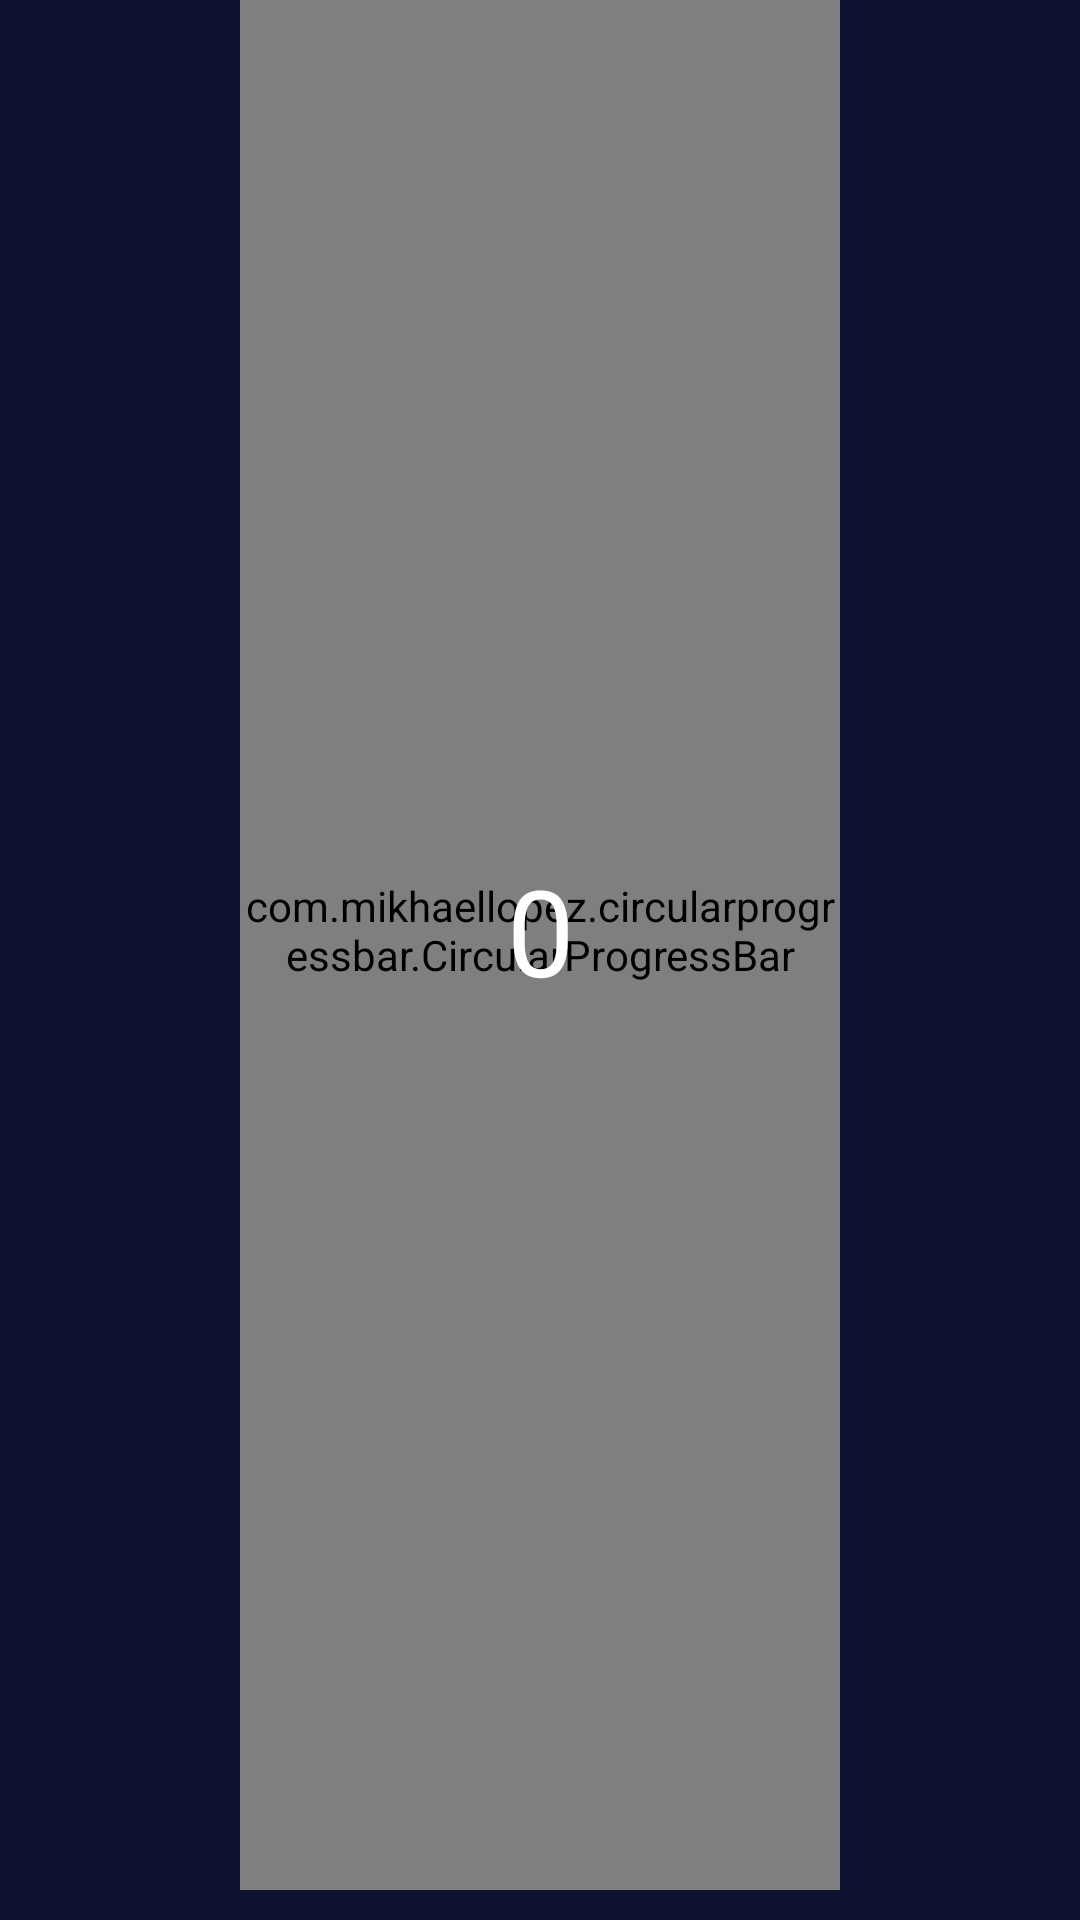

Here is an Android app screen rendered from its layout file. Give the layout XML and the strings, colors and styles it references.
<!-- AndroidManifest.xml: application theme Theme.UESRunning -->
<!-- res/layout/fragment_home.xml -->
<?xml version="1.0" encoding="utf-8"?>
<RelativeLayout xmlns:android="http://schemas.android.com/apk/res/android"
    xmlns:app="http://schemas.android.com/apk/res-auto"
    xmlns:tools="http://schemas.android.com/tools"
    android:layout_width="match_parent"
    android:layout_height="match_parent"
    android:background="#0d1230"
    android:gravity="center"
    tools:context=".ui.home.HomeFragment">



    <LinearLayout
        android:layout_width="match_parent"
        android:layout_height="wrap_content"
        android:gravity="center"
        android:orientation="vertical">
        <RelativeLayout
            android:layout_width="match_parent"
            android:layout_height="wrap_content"
            android:gravity="center">

            <com.mikhaellopez.circularprogressbar.CircularProgressBar
                android:id="@+id/progress_circular"
                android:layout_width="200dp"
                android:layout_height="2000dp"
                android:layout_centerInParent="true"
                app:cpb_background_progressbar_color="#F2F2F2"
                app:cpb_background_progressbar_width="20dp"
                app:cpb_progressbar_color="#F44336"
                app:cpb_progressbar_width="15dp" />

            <TextView
                android:id="@+id/step_counter"
                android:layout_width="300dp"
                android:layout_height="300dp"
                android:layout_centerInParent="true"
                android:gravity="center"
                android:text="0"
                android:textColor="@android:color/white"
                android:textSize="40sp" />
        </RelativeLayout>

        <RelativeLayout
            android:layout_width="match_parent"
            android:layout_height="wrap_content"
            android:layout_margin="10sp">

            <ProgressBar
                android:id="@+id/progress_cronometro"
                style="?android:attr/progressBarStyleHorizontal"
                android:layout_width="200dp"
                android:layout_height="200dp"
                android:background="@drawable/circle_2"
                android:indeterminate="false"
                android:max="100"
                android:progress="100"
                android:progressDrawable="@drawable/circle_1"
                android:rotation="-90" />

            <TextView
                android:id="@+id/txtView"
                android:layout_width="wrap_content"
                android:layout_height="wrap_content"
                android:layout_alignEnd="@+id/progress_cronometro"
                android:layout_alignBottom="@+id/progress_cronometro"
                android:layout_alignParentStart="true"
                android:layout_alignParentTop="true"
                android:layout_marginStart="35dp"
                android:layout_marginTop="79dp"
                android:layout_marginEnd="35dp"
                android:layout_marginBottom="79dp"
                android:text="00:00:00"
                android:textColor="@color/design_default_color_primary"
                android:textSize="30sp" />


        </RelativeLayout>


        <Button
            android:id="@+id/btn_reset"
            android:layout_width="wrap_content"
            android:layout_height="wrap_content"
            android:onClick="resetTimer"
            android:text="Reset" />


        <Button
            android:id="@+id/toggleButton"
            android:layout_width="wrap_content"
            android:layout_height="wrap_content"
            android:layout_centerInParent="true"
            android:text="@string/activar_sensor_pasos" />

    </LinearLayout>

</RelativeLayout>
<!-- resources referenced by this layout -->
<resources>
  <!-- drawable circle_1 (drawable) -->
  <?xml version="1.0" encoding="utf-8"?>
  <shape
      xmlns:android="http://schemas.android.com/apk/res/android"
      android:shape="ring"
      android:thickness="10sp"
      android:innerRadiusRatio="2.3"
      android:useLevel="true">
      <solid android:color="@color/design_default_color_primary"></solid>
  </shape>
  <!-- drawable circle_2 (drawable) -->
  <?xml version="1.0" encoding="utf-8"?>
  <shape
      xmlns:android="http://schemas.android.com/apk/res/android"
      android:shape="ring"
      android:thickness="10sp"
      android:innerRadiusRatio="2.3"
      android:useLevel="false">
      <solid android:color="@color/design_default_color_primary_dark"></solid>
  </shape>
  <string name="activar_sensor_pasos">Activar</string>
  <style name="Theme.UESRunning" parent="Theme.MaterialComponents.DayNight.DarkActionBar">
          
          <item name="colorPrimary">@color/purple_500</item>
          <item name="colorPrimaryVariant">@color/purple_700</item>
          <item name="colorOnPrimary">@color/white</item>
          
          <item name="colorSecondary">@color/teal_200</item>
          <item name="colorSecondaryVariant">@color/teal_700</item>
          <item name="colorOnSecondary">@color/black</item>
          
          <item name="android:statusBarColor">?attr/colorPrimaryVariant</item>
          
      </style>
  <!-- not gathered from this repository: default colours our renderer supplied (Android Studio template values) -->
  <color name="purple_500">#FF6200EE</color>
  <color name="purple_700">#FF3700B3</color>
  <color name="teal_200">#FF03DAC5</color>
  <color name="teal_700">#FF018786</color>
  <color name="black">#FF000000</color>
  <color name="white">#FFFFFFFF</color>
</resources>
